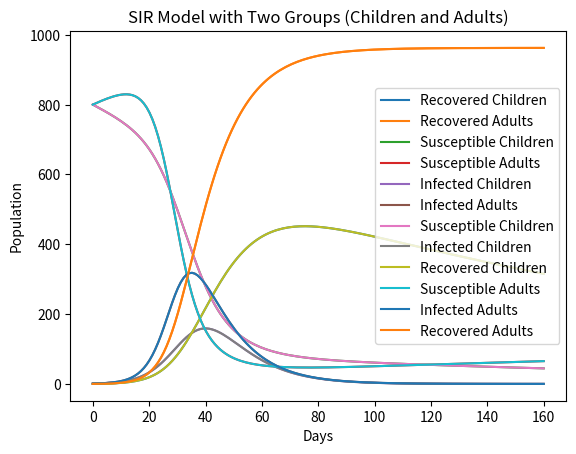

Write the Python code that produced this figure.
# -*- coding: utf-8 -*-
"""
Created on Wed Feb 28 23:20:10 2024

[redacted]
"""

import numpy as np
from scipy.integrate import odeint
import matplotlib.pyplot as plt

# SIR model differential equations with two groups.
def deriv(y, t, Nc, Na, beta_c, beta_a, gamma_c, gamma_a):
    Sc, Ic, Rc, Sa, Ia, Ra = y
    dScdt = -beta_c * Sc * Ic / Nc - fg*Sc
    dIcdt = beta_c * Sc * Ic / Nc - gamma_c * Ic - fg*Ic
    dRcdt = gamma_c * Ic - fg*Rc
    dSadt = -beta_a * Sa * Ia / Na + fg*Sc
    dIadt = beta_a * Sa * Ia / Na - gamma_a * Ia + fg*Ic
    dRadt = gamma_a * Ia + fg*Ic
    return dScdt, dIcdt, dRcdt, dSadt, dIadt, dRadt

# Initial number of individuals in each group
Ic0 = 1
Ia0 = 1
Rc0 = 0
Ra0 = 0
Sc0 = 800
Sa0 = 800
Nc = Sc0 + Ic0 + Rc0
Na = Sa0 + Ia0 + Ra0

# Contact rates, beta, and mean recovery rates, gamma, for children and adults (in 1/days)
beta_c = 0.3
gamma_c = 0.1
beta_a = 0.3
gamma_a = 0.1

# fg is age changes. It depence on only Children population.
fg = 0.005

# A grid of time points (in days)
t = np.linspace(0, 160, 160)

# Initial conditions vector
y0 = Sc0, Ic0, Rc0, Sa0, Ia0, Ra0

# Integrate the SIR equations over the time grid, t.
ret = odeint(deriv, y0, t, args=(Nc, Na, beta_c, beta_a, gamma_c, gamma_a))
Sc, Ic, Rc, Sa, Ia, Ra = ret.T

# Plot the data on six separate curves for Sc(t), Ic(t), Rc(t), Sa(t), Ia(t), and Ra(t)

plt.plot(t, Rc, label='Recovered Children')
plt.plot(t, Ra, label='Recovered Adults')
plt.xlabel('Days')
plt.ylabel('Population')
plt.title('SIR Model with Two Groups (Children and Adults)')
plt.legend()
plt.show()

# Plot the data on six separate curves for Sc(t), Ic(t), Rc(t), Sa(t), Ia(t), and Ra(t)
plt.plot(t, Sc, label='Susceptible Children')
plt.plot(t, Sa, label='Susceptible Adults')

plt.xlabel('Days')
plt.ylabel('Population')
plt.title('SIR Model with Two Groups (Children and Adults)')
plt.legend()
plt.show()

# Plot the data on six separate curves for Sc(t), Ic(t), Rc(t), Sa(t), Ia(t), and Ra(t)
plt.plot(t, Ic, label='Infected Children')
plt.plot(t, Ia, label='Infected Adults')

plt.xlabel('Days')
plt.ylabel('Population')
plt.title('SIR Model with Two Groups (Children and Adults)')
plt.legend()
plt.show()

# Plot the data on six separate curves for Sc(t), Ic(t), Rc(t), Sa(t), Ia(t), and Ra(t)
plt.plot(t, Sc, label='Susceptible Children')
plt.plot(t, Ic, label='Infected Children')
plt.plot(t, Rc, label='Recovered Children')
plt.plot(t, Sa, label='Susceptible Adults')
plt.plot(t, Ia, label='Infected Adults')
plt.plot(t, Ra, label='Recovered Adults')
plt.xlabel('Days')
plt.ylabel('Population')
plt.title('SIR Model with Two Groups (Children and Adults)')
plt.legend()
plt.show()